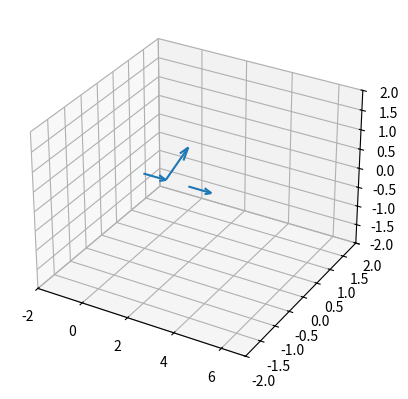

Here is the Python script that generated this plot:
import scipy as sc
import numpy as np
import matplotlib.pyplot as plt
from mpl_toolkits.mplot3d import Axes3D
from matplotlib.animation import ArtistAnimation
from matplotlib.animation import FuncAnimation

n = 3

def S(S,t):  # 関数を設定
    dSdt = np.empty(0)
    B = [0, 0, 5]
    for i in range(n):
        dSixdt = - (-0.1) * (B[1] * S[3*i + 2] - B[2] * S[3*i +1])
        dSiydt = - (-0.1) * (B[2] * S[3*i +0] - B[0] * S[3*i +2])
        dSizdt = - (-0.1) * (B[0] * S[3*i +1] - B[1] * S[3*i +0])
        dSdt = np.append(dSdt,[dSixdt, dSiydt, dSizdt])
    dSdt = np.reshape(dSdt,(1,-1))

    return dSdt[0]


S0 = np.array([[1,0,0],[1,0,1],[1,0,0]])

S0 = np.reshape(S0,(1,-1))


t = np.linspace(0, 100, 1000)   # t(時間)が0〜3まで動き、その時のfを求める。

y = sc.integrate.odeint(S, S0[0], t)

fig = plt.figure()
ax = fig.add_subplot(projection='3d')

frames = []

S = np.reshape(y,(-1,n,n))

print(S)

def get_spin_vec(t,i):
    Ox,Oy,Oz = i,0,0
    x = S[t][i][0]
    y = S[t][i][1]
    z = S[t][i][2]
    return Ox, Oy, Oz, x, y, z

quiver_dic = dict()
for i in range(n):
    quiver_dic[i] = ax.quiver(*get_spin_vec(0,i))

ax.set_xlim(-2, 7)
ax.set_ylim(-2, 2)
ax.set_zlim(-2, 2)

def update(t):
    global quiver_dic
    for i in range(n):
        quiver_dic[i].remove()
        quiver_dic[i] = ax.quiver(*get_spin_vec(t,i))

ani = FuncAnimation(fig, update, frames= range(1000), interval=1)
#ani.save("multi_spin.gif",writer='imagemagick')
plt.show()